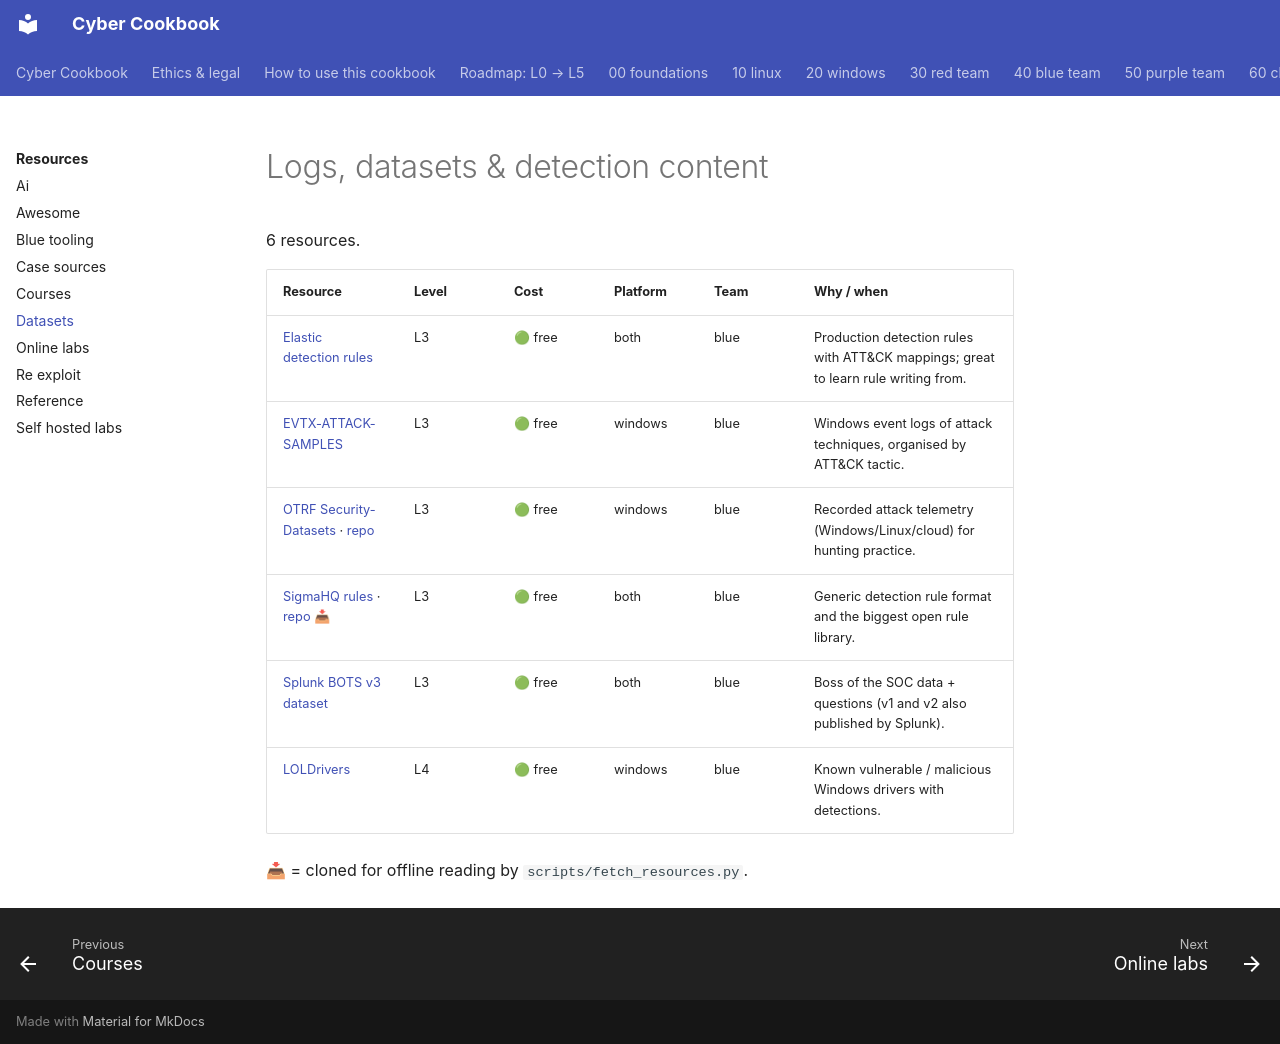

repository: premdon009/cyber-cookbook · page: resources/datasets/index.html · generator: mkdocs

<!-- GENERATED by scripts/gen_catalog.py from resources.yml - do not edit by hand -->

# Logs, datasets & detection content

6 resources.

| Resource | Level | Cost | Platform | Team | Why / when |
|---|---|---|---|---|---|
| [Elastic detection rules](https://github.com/elastic/detection-rules) | L3 | 🟢 free | both | blue | Production detection rules with ATT&CK mappings; great to learn rule writing from. |
| [EVTX-ATTACK-SAMPLES](https://github.com/sbousseaden/EVTX-ATTACK-SAMPLES) | L3 | 🟢 free | windows | blue | Windows event logs of attack techniques, organised by ATT&CK tactic. |
| [OTRF Security-Datasets](https://securitydatasets.com/) · [repo](https://github.com/OTRF/Security-Datasets) | L3 | 🟢 free | windows | blue | Recorded attack telemetry (Windows/Linux/cloud) for hunting practice. |
| [SigmaHQ rules](https://sigmahq.io/) · [repo](https://github.com/SigmaHQ/sigma) 📥 | L3 | 🟢 free | both | blue | Generic detection rule format and the biggest open rule library. |
| [Splunk BOTS v3 dataset](https://github.com/splunk/botsv3) | L3 | 🟢 free | both | blue | Boss of the SOC data + questions (v1 and v2 also published by Splunk). |
| [LOLDrivers](https://www.loldrivers.io/) | L4 | 🟢 free | windows | blue | Known vulnerable / malicious Windows drivers with detections. |

📥 = cloned for offline reading by `scripts/fetch_resources.py`.
